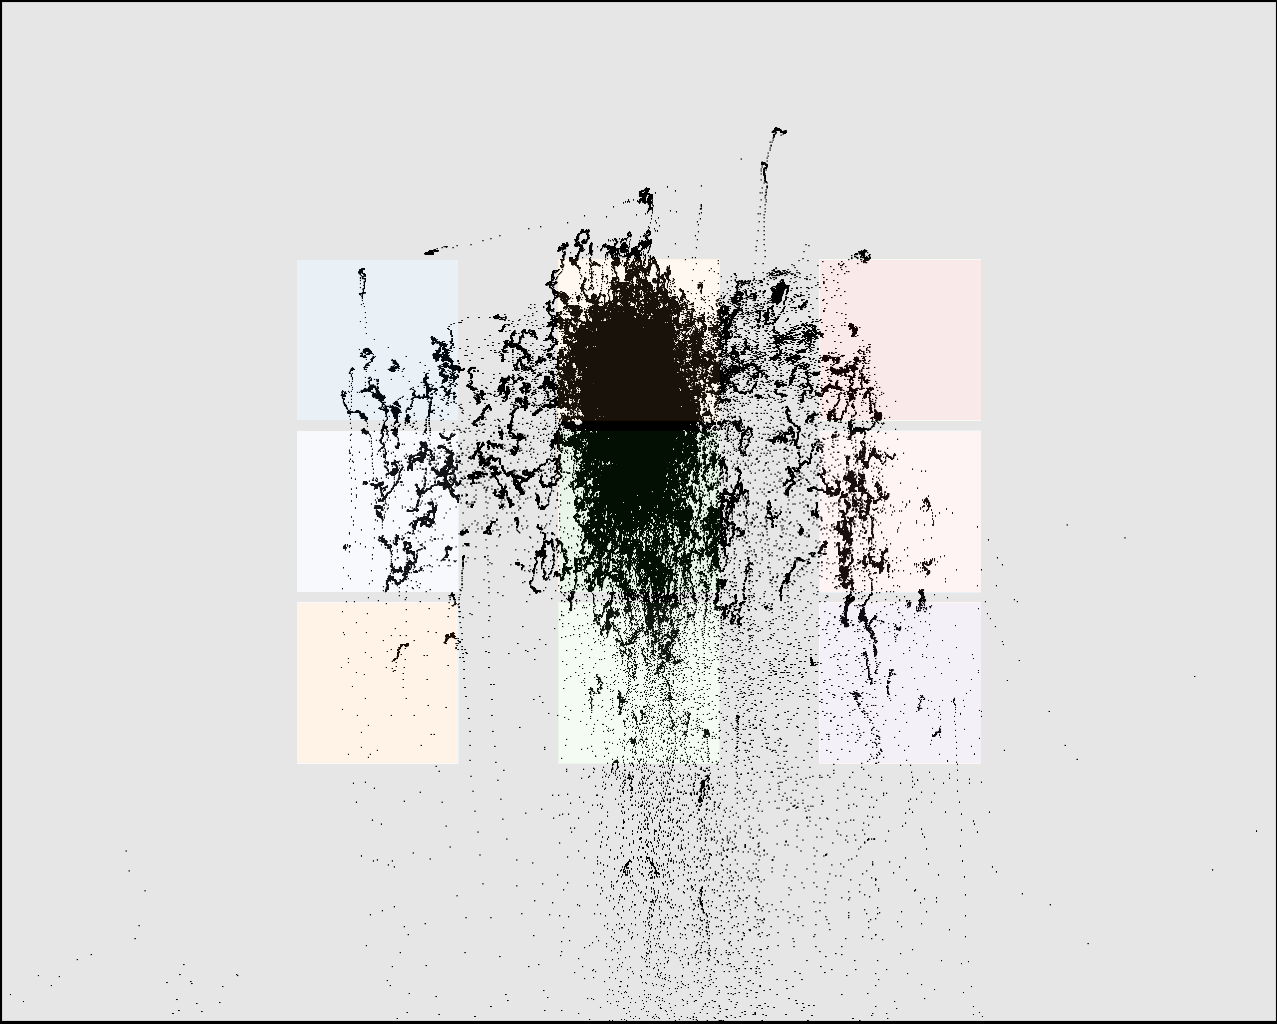

The data file committed next to this chart (first rows):
click0, click1, click2, click3, click4, click5, click6, click7, click8
420, 425, 430, 630, 639, 641, 829, 844, 846
345, 513, 678, 323, 489, 656, 334, 502, 666
